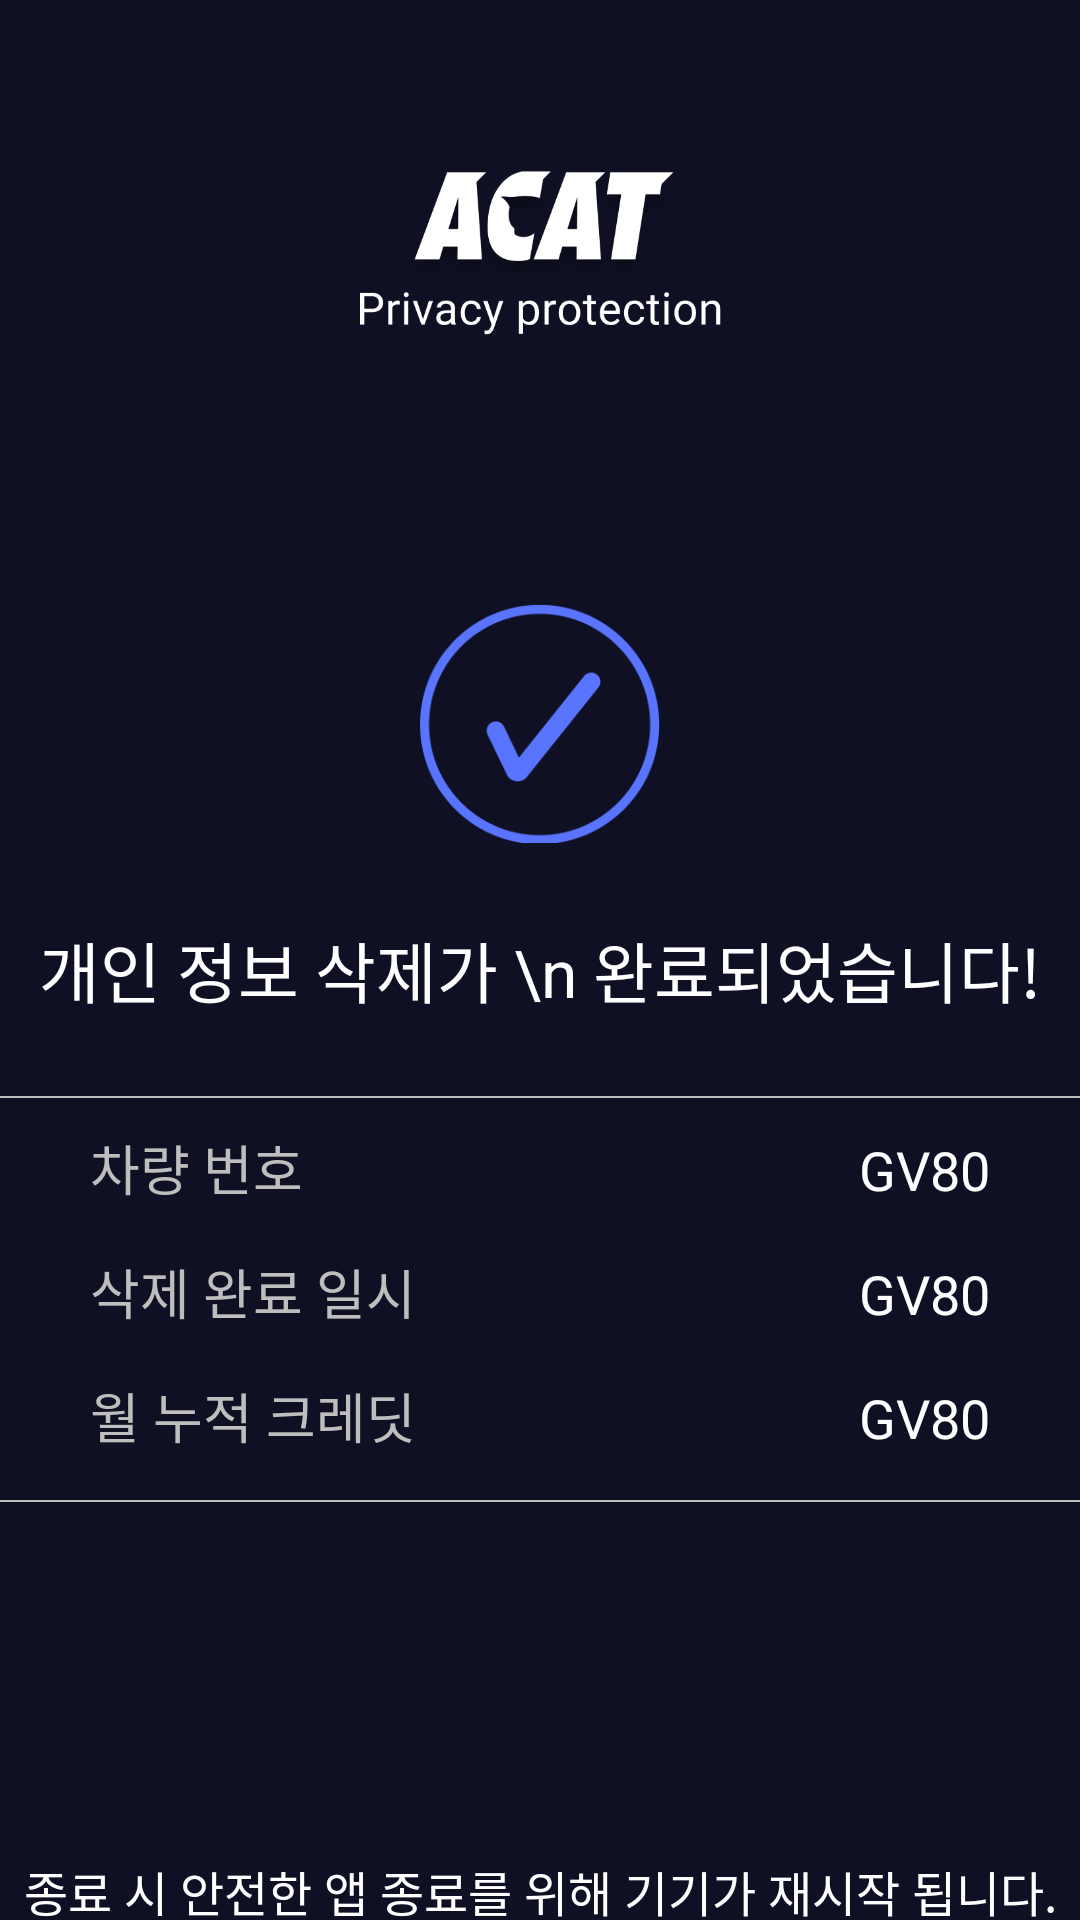

Write the Android layout XML for this screen, with the resource values it uses.
<!-- AndroidManifest.xml: application theme Base.Theme.Privacy_V1 -->
<!-- res/layout/activity_finalcomplete_process.xml -->
<?xml version="1.0" encoding="utf-8"?>
<androidx.constraintlayout.widget.ConstraintLayout xmlns:android="http://schemas.android.com/apk/res/android"
    xmlns:app="http://schemas.android.com/apk/res-auto"
    xmlns:tools="http://schemas.android.com/tools"
    android:layout_width="match_parent"
    android:layout_height="match_parent"
    tools:context=".ui.activity.FinalCompleteActivity">

    
    <ImageView
        android:id="@+id/logo"
        android:layout_width="200dp"
        android:layout_height="71dp"
        android:layout_marginTop="50dp"
        android:background="#00000000"
        android:contentDescription="Logo"
        android:gravity="center"
        android:scaleType="centerInside"
        android:src="@drawable/acat_logo_spizen_ver"
        app:layout_constraintEnd_toEndOf="parent"
        app:layout_constraintStart_toStartOf="parent"
        app:layout_constraintTop_toTopOf="parent"/>

    
    <ImageView
        android:id="@+id/center_icon"
        android:layout_width="80dp"
        android:layout_height="80dp"
        android:src="@drawable/final_icon"
        app:layout_constraintTop_toBottomOf="@id/logo"
        app:layout_constraintStart_toStartOf="parent"
        app:layout_constraintEnd_toEndOf="parent"
        android:layout_marginTop="80dp"/>

    <TextView
        android:id="@+id/complete_info_message"
        android:layout_width="wrap_content"
        android:layout_height="wrap_content"
        android:textAlignment="center"
        android:text="개인 정보 삭제가 \n 완료되었습니다!"
        android:textColor="@color/white"
        android:textSize="22sp"
        android:fontFamily="@font/roboto_bolded"
        app:layout_constraintTop_toBottomOf="@id/center_icon"
        app:layout_constraintStart_toStartOf="parent"
        app:layout_constraintEnd_toEndOf="parent"
        android:layout_marginTop="26dp"/>

    <View
        android:id="@+id/deleted_line1"
        android:layout_width="match_parent"
        android:layout_height="1.5px"
        android:background="#BEBEBE"
        android:layout_marginTop="26dp"
        app:layout_constraintTop_toBottomOf="@id/complete_info_message"/>

    <LinearLayout
        android:id="@+id/layout_deleted_vehi"
        android:layout_width="match_parent"
        android:layout_height="wrap_content"
        android:orientation="horizontal"
        android:padding="5dp"
        app:layout_constraintTop_toBottomOf="@id/deleted_line1"
        >

        

        
        <TextView
            android:id="@+id/deleted_vehi"
            android:layout_width="wrap_content"
            android:layout_height="wrap_content"
            android:layout_marginStart="25dp"
            android:layout_marginTop="5dp"
            android:layout_marginEnd="25dp"
            android:layout_weight="1"
            android:fontFamily="@font/roboto_regular"
            android:text="차량 번호"
            android:textColor="#BEBEBE"
            android:textSize="18sp"
            app:layout_constraintEnd_toEndOf="parent"
            app:layout_constraintStart_toStartOf="parent"
            app:layout_constraintTop_toBottomOf="@id/deleted_line1" />

        <TextView
            android:id="@+id/deleted_vehi_info"
            android:layout_width="0dp"
            android:layout_height="wrap_content"
            android:layout_weight="1"
            android:gravity="end"
            android:layout_marginEnd="25dp"
            android:textColor="@color/white"
            android:text="GV80"
            android:fontFamily="@font/roboto_bolded"
            android:textSize="18sp"
            android:layout_marginTop="5dp"/>
    </LinearLayout>

    <LinearLayout
        android:id="@+id/layout_deleted_date"
        android:layout_width="match_parent"
        android:layout_height="wrap_content"
        android:orientation="horizontal"
        android:padding="5dp"
        app:layout_constraintTop_toBottomOf="@id/layout_deleted_vehi"
        >

        
        <TextView
            android:id="@+id/deleted_date"
            android:layout_width="wrap_content"
            android:layout_height="wrap_content"
            android:text="삭제 완료 일시"
            android:layout_weight="1"
            android:textColor="#BEBEBE"
            android:textSize="18sp"
            android:fontFamily="@font/roboto_regular"
            android:layout_marginStart="25dp"
            android:layout_marginEnd="25dp"
            app:layout_constraintTop_toBottomOf="@id/layout_deleted_vehi"
            app:layout_constraintStart_toStartOf="parent"
            app:layout_constraintEnd_toEndOf="parent"
            android:layout_marginTop="5dp"/>

        
        <TextView
            android:id="@+id/deleted_date_info"
            android:layout_width="0dp"
            android:layout_height="wrap_content"
            android:layout_weight="1"
            android:gravity="end"
            android:textColor="@color/white"
            android:fontFamily="@font/roboto_bolded"
            android:text="GV80"
            android:layout_marginEnd="25dp"
            android:textSize="18sp"
            android:layout_marginTop="5dp"/>
    </LinearLayout>

    <LinearLayout
        android:id="@+id/layout_deleted_credit"
        android:layout_width="match_parent"
        android:layout_height="wrap_content"
        android:orientation="horizontal"
        android:padding="5dp"
        app:layout_constraintTop_toBottomOf="@id/layout_deleted_date"
        >

        
        <TextView
            android:id="@+id/deleted_credit"
            android:layout_width="wrap_content"
            android:layout_height="wrap_content"
            android:text="월 누적 크레딧"
            android:layout_weight="1"
            android:textColor="#BEBEBE"
            android:textSize="18sp"
            android:fontFamily="@font/roboto_regular"
            android:layout_marginStart="25dp"
            android:layout_marginEnd="25dp"
            app:layout_constraintTop_toBottomOf="@id/deleted_date"
            app:layout_constraintStart_toStartOf="parent"
            app:layout_constraintEnd_toEndOf="parent"
            android:layout_marginTop="5dp"/>

        
        <TextView
            android:id="@+id/deleted_credit_info"
            android:layout_width="0dp"
            android:layout_height="wrap_content"
            android:layout_weight="1"
            android:gravity="end"
            android:layout_marginEnd="25dp"
            android:textColor="@color/white"
            android:fontFamily="@font/roboto_bolded"
            android:text="GV80"
            android:textSize="18sp"
            android:layout_marginTop="5dp"/>
    </LinearLayout>



    <View
        android:id="@+id/deleted_line2"
        android:layout_width="match_parent"
        android:layout_height="1.5px"
        android:background="#BEBEBE"
        android:layout_marginTop="10dp"
        app:layout_constraintTop_toBottomOf="@id/layout_deleted_credit"/>


        <TextView
        android:id="@+id/final_message"
        android:layout_width="wrap_content"
        android:layout_height="wrap_content"
        android:text="종료 시 안전한 앱 종료를 위해 기기가 재시작 됩니다."
        android:textAlignment="center"
        android:textColor="@color/white"
        android:textSize="16sp"
        android:lineSpacingExtra ="5dp"
        android:fontFamily="@font/roboto_regular"
        android:layout_marginLeft="25dp"
        android:layout_marginRight="25dp"
        app:layout_constraintTop_toBottomOf="@id/deleted_line2"
        app:layout_constraintStart_toStartOf="parent"
        app:layout_constraintBottom_toBottomOf="parent"
        app:layout_constraintEnd_toEndOf="parent"
        android:layout_marginTop="120dp"/>

    <Button
        android:id="@+id/complete_Button"
        android:layout_width="match_parent"
        android:layout_height="48dp"
        android:layout_marginStart="25dp"
        android:layout_marginTop="20dp"
        android:layout_marginEnd="25dp"
        android:background="@drawable/button_background_rounded"
        android:clickable="true"
        android:fontFamily="@font/roboto_regular"
        android:gravity="center"
        android:text="완료하기"
        android:textAllCaps="false"
        android:textColor="@color/white"
        android:textSize="18sp"
        app:layout_constraintEnd_toEndOf="parent"
        app:layout_constraintStart_toStartOf="parent"
        app:layout_constraintTop_toBottomOf="@id/final_message" />


</androidx.constraintlayout.widget.ConstraintLayout>
<!-- resources referenced by this layout -->
<resources>
  <color name="white">#FFFFFFFF</color>
  <!-- drawable acat_logo_spizen_ver: png bitmap (drawable, 53106 bytes) -->
  <!-- drawable button_background_rounded (drawable) -->
  <?xml version="1.0" encoding="utf-8"?>
  <shape xmlns:android="http://schemas.android.com/apk/res/android">
      <solid android:color="#3E2DD8" /> 
      <corners android:radius="7dp"/>  
  </shape>
  <!-- drawable final_icon: png bitmap (drawable, 7485 bytes) -->
  <style name="Base.Theme.Privacy_V1" parent="Theme.AppCompat.DayNight.NoActionBar">
          <item name="windowNoTitle">true</item>
          <item name="android:windowFullscreen">false</item>
          
          <item name="android:background">#0F1023</item>
          
      </style>
</resources>
